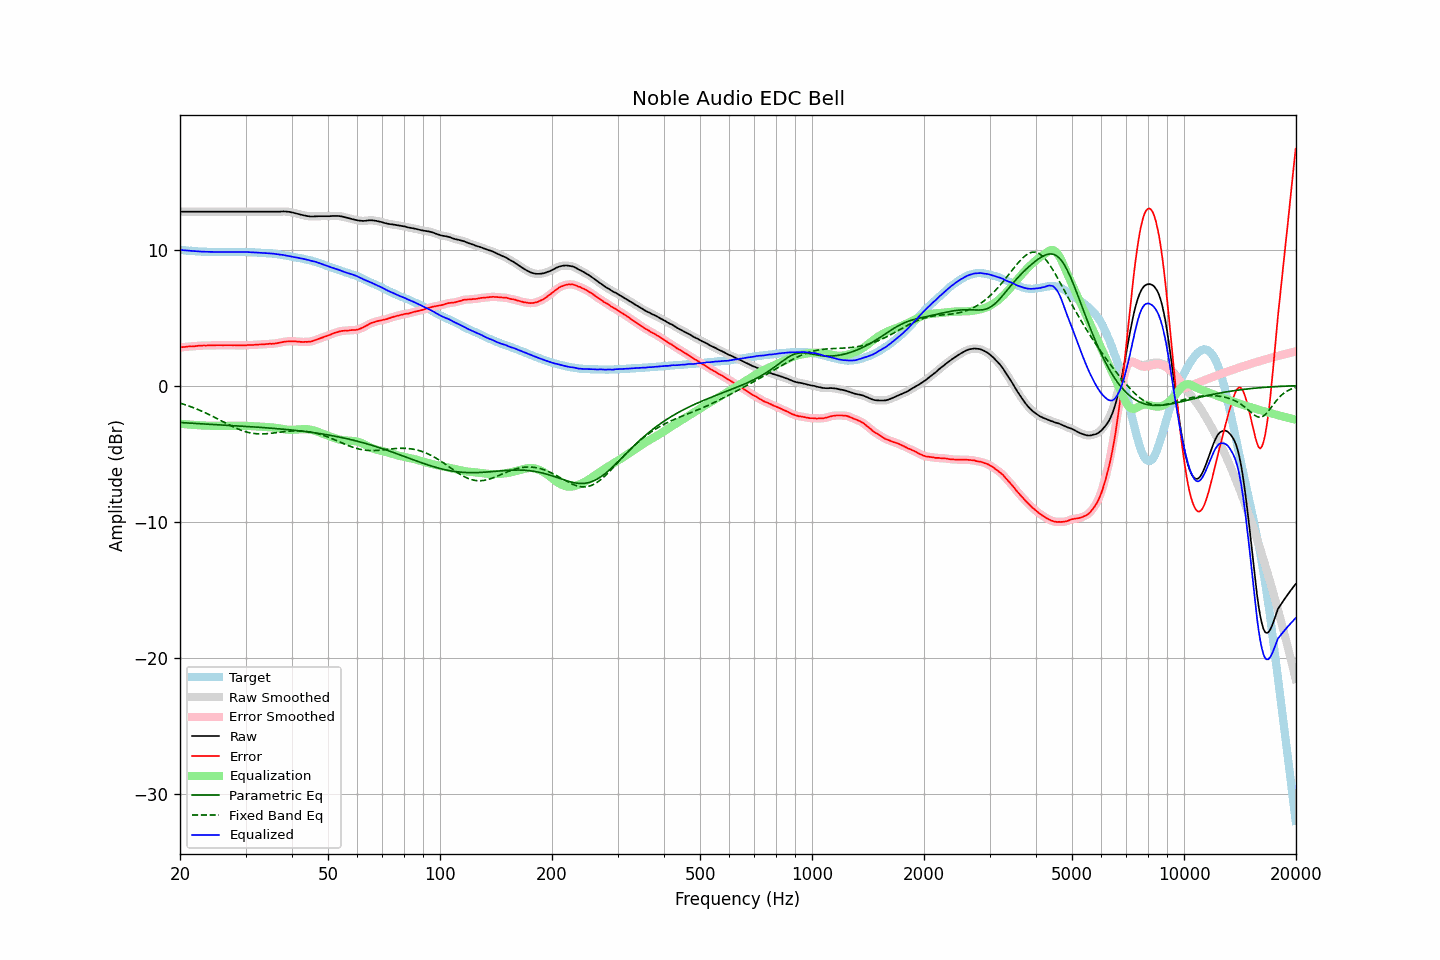

The table this chart was drawn from, first rows:
frequency, raw, error, smoothed, error_smoothed, equalization, parametric_eq, fixed_band_eq, equalized_raw, equalized_smoothed, target
20.00, 12.78, 2.81, 12.78, 2.81, -2.81, -2.72, -1.29, 9.97, 9.97, 9.97
20.20, 12.78, 2.82, 12.78, 2.82, -2.82, -2.73, -1.33, 9.96, 9.96, 9.96
20.40, 12.78, 2.83, 12.78, 2.83, -2.83, -2.73, -1.36, 9.95, 9.95, 9.95
20.61, 12.78, 2.84, 12.78, 2.84, -2.84, -2.74, -1.40, 9.94, 9.94, 9.94
20.81, 12.78, 2.86, 12.78, 2.86, -2.85, -2.75, -1.44, 9.93, 9.93, 9.92
21.02, 12.78, 2.87, 12.78, 2.87, -2.86, -2.76, -1.48, 9.92, 9.92, 9.91
21.23, 12.78, 2.88, 12.78, 2.87, -2.87, -2.76, -1.53, 9.91, 9.91, 9.90
21.44, 12.78, 2.87, 12.78, 2.88, -2.88, -2.77, -1.57, 9.90, 9.90, 9.91
21.66, 12.78, 2.89, 12.78, 2.88, -2.89, -2.78, -1.61, 9.89, 9.89, 9.89
21.87, 12.78, 2.89, 12.78, 2.89, -2.90, -2.78, -1.66, 9.88, 9.88, 9.89
22.09, 12.78, 2.91, 12.78, 2.91, -2.91, -2.79, -1.71, 9.88, 9.88, 9.87
22.31, 12.78, 2.92, 12.78, 2.92, -2.92, -2.80, -1.76, 9.87, 9.87, 9.86
22.54, 12.78, 2.93, 12.78, 2.93, -2.92, -2.81, -1.81, 9.86, 9.86, 9.85
22.76, 12.78, 2.93, 12.78, 2.93, -2.93, -2.81, -1.86, 9.85, 9.85, 9.85
22.99, 12.78, 2.94, 12.78, 2.94, -2.94, -2.82, -1.91, 9.85, 9.85, 9.84
23.22, 12.78, 2.95, 12.78, 2.94, -2.94, -2.83, -1.96, 9.84, 9.84, 9.83
23.45, 12.78, 2.94, 12.78, 2.95, -2.95, -2.83, -2.02, 9.84, 9.84, 9.84
23.69, 12.78, 2.95, 12.78, 2.95, -2.95, -2.84, -2.07, 9.83, 9.83, 9.83
23.92, 12.78, 2.96, 12.78, 2.95, -2.95, -2.85, -2.13, 9.83, 9.83, 9.82
24.16, 12.78, 2.95, 12.78, 2.95, -2.95, -2.85, -2.19, 9.83, 9.83, 9.83
24.40, 12.78, 2.95, 12.78, 2.95, -2.96, -2.86, -2.25, 9.83, 9.83, 9.83
24.65, 12.78, 2.96, 12.78, 2.96, -2.96, -2.87, -2.31, 9.82, 9.82, 9.82
24.89, 12.78, 2.96, 12.78, 2.96, -2.96, -2.87, -2.37, 9.82, 9.82, 9.82
25.14, 12.78, 2.97, 12.78, 2.97, -2.96, -2.88, -2.43, 9.82, 9.82, 9.81
25.39, 12.78, 2.97, 12.78, 2.97, -2.96, -2.89, -2.49, 9.82, 9.82, 9.81
25.65, 12.78, 2.97, 12.78, 2.97, -2.97, -2.89, -2.55, 9.82, 9.82, 9.81
25.91, 12.78, 2.97, 12.78, 2.97, -2.97, -2.90, -2.61, 9.82, 9.82, 9.81
26.16, 12.78, 2.96, 12.78, 2.97, -2.97, -2.91, -2.67, 9.81, 9.81, 9.82
26.43, 12.78, 2.97, 12.78, 2.97, -2.97, -2.92, -2.74, 9.81, 9.81, 9.81
26.69, 12.78, 2.97, 12.78, 2.97, -2.97, -2.92, -2.80, 9.81, 9.81, 9.81
26.96, 12.78, 2.97, 12.78, 2.97, -2.97, -2.93, -2.86, 9.82, 9.82, 9.81
27.23, 12.78, 2.97, 12.78, 2.97, -2.97, -2.94, -2.92, 9.82, 9.82, 9.81
27.50, 12.78, 2.97, 12.78, 2.97, -2.97, -2.94, -2.98, 9.82, 9.82, 9.81
27.77, 12.78, 2.96, 12.78, 2.97, -2.96, -2.95, -3.03, 9.82, 9.82, 9.82
28.05, 12.78, 2.97, 12.78, 2.96, -2.96, -2.96, -3.09, 9.82, 9.82, 9.81
28.33, 12.78, 2.96, 12.78, 2.96, -2.96, -2.96, -3.14, 9.82, 9.82, 9.82
28.62, 12.78, 2.96, 12.78, 2.96, -2.96, -2.97, -3.19, 9.83, 9.83, 9.82
28.90, 12.78, 2.95, 12.78, 2.95, -2.96, -2.98, -3.24, 9.83, 9.83, 9.83
29.19, 12.78, 2.95, 12.78, 2.95, -2.96, -2.98, -3.28, 9.83, 9.83, 9.83
29.48, 12.78, 2.96, 12.78, 2.95, -2.96, -2.99, -3.33, 9.83, 9.83, 9.82
29.78, 12.78, 2.96, 12.78, 2.96, -2.96, -3.00, -3.37, 9.82, 9.82, 9.82
30.08, 12.78, 2.96, 12.78, 2.97, -2.96, -3.01, -3.40, 9.82, 9.82, 9.82
30.38, 12.78, 2.98, 12.78, 2.97, -2.97, -3.01, -3.43, 9.82, 9.82, 9.80
30.68, 12.78, 2.98, 12.78, 2.98, -2.97, -3.02, -3.46, 9.81, 9.81, 9.80
30.99, 12.78, 2.98, 12.78, 2.98, -2.98, -3.03, -3.49, 9.80, 9.80, 9.80
31.30, 12.78, 2.98, 12.78, 2.98, -2.99, -3.04, -3.51, 9.80, 9.80, 9.80
31.61, 12.78, 2.99, 12.78, 2.99, -2.99, -3.04, -3.52, 9.79, 9.79, 9.79
31.93, 12.78, 3.01, 12.78, 3.00, -3.00, -3.05, -3.54, 9.78, 9.78, 9.77
32.24, 12.78, 3.00, 12.78, 3.01, -3.00, -3.06, -3.55, 9.78, 9.78, 9.78
32.57, 12.78, 3.02, 12.78, 3.01, -3.01, -3.07, -3.55, 9.77, 9.77, 9.76
32.89, 12.78, 3.02, 12.78, 3.02, -3.02, -3.08, -3.56, 9.76, 9.76, 9.76
33.22, 12.78, 3.03, 12.78, 3.03, -3.03, -3.09, -3.56, 9.76, 9.76, 9.75
33.55, 12.78, 3.03, 12.78, 3.03, -3.04, -3.09, -3.55, 9.75, 9.75, 9.75
33.89, 12.78, 3.04, 12.78, 3.04, -3.04, -3.10, -3.55, 9.74, 9.74, 9.74
34.23, 12.78, 3.06, 12.78, 3.05, -3.05, -3.11, -3.54, 9.73, 9.73, 9.72
34.57, 12.78, 3.06, 12.78, 3.06, -3.06, -3.12, -3.53, 9.73, 9.73, 9.72
34.92, 12.78, 3.08, 12.78, 3.07, -3.06, -3.13, -3.52, 9.72, 9.72, 9.70
35.27, 12.78, 3.06, 12.78, 3.07, -3.07, -3.14, -3.51, 9.71, 9.71, 9.72
35.62, 12.78, 3.09, 12.78, 3.08, -3.09, -3.15, -3.49, 9.70, 9.70, 9.69
35.97, 12.78, 3.09, 12.78, 3.09, -3.10, -3.16, -3.48, 9.68, 9.68, 9.69
... 635 more rows
